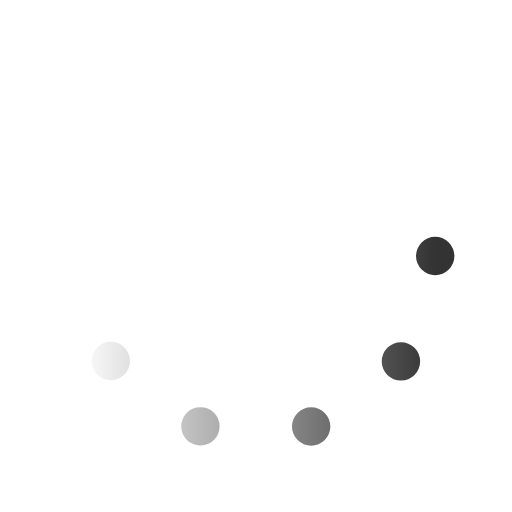
t = 0.00 s
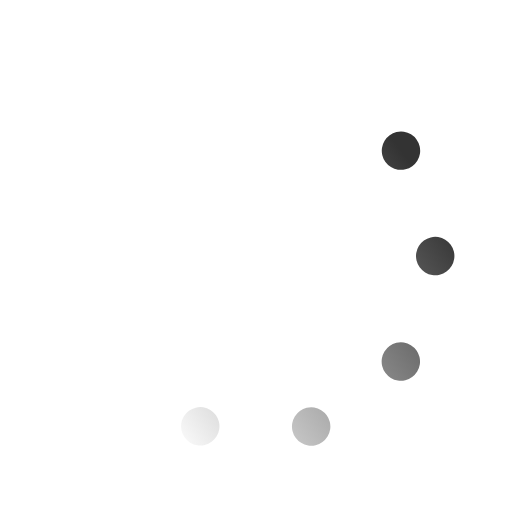
t = 0.33 s
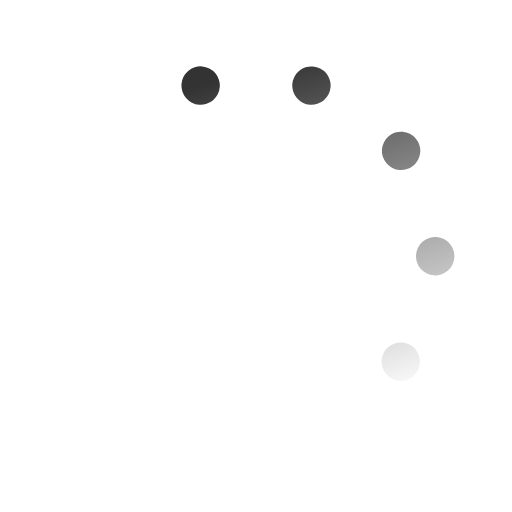
t = 0.67 s
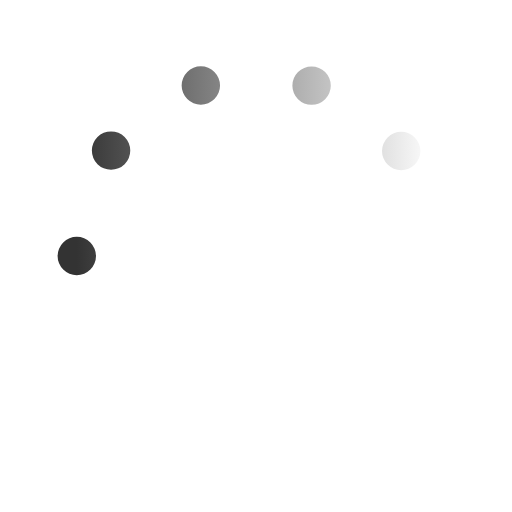
t = 1.00 s
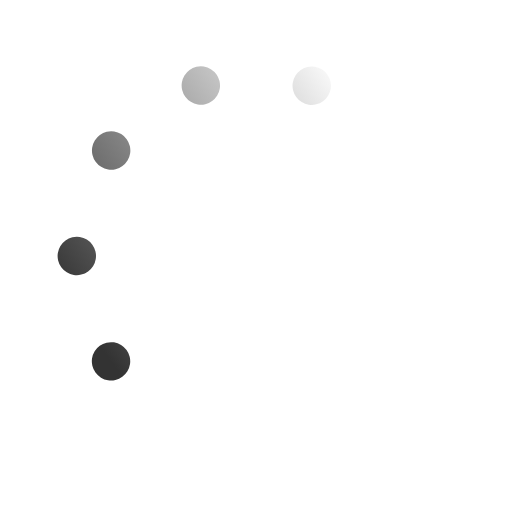
t = 1.33 s
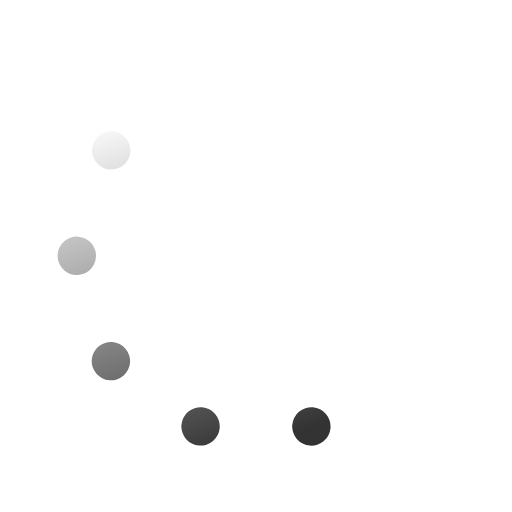
t = 1.67 s

The animated SVG that drew these frames (rendered in a browser with its animation timeline set to each time). Animation: 1 SMIL element (animateTransform=1); one cycle of 2.00 s, repeats indefinitely.

<svg xmlns='http://www.w3.org/2000/svg' viewBox='0 0 200 200'><linearGradient id='a9'><stop offset='0' stop-color='#333333' stop-opacity='0'></stop><stop offset='1' stop-color='#333333'></stop></linearGradient><circle fill='none' stroke='url(#a9)' stroke-width='15' stroke-linecap='round' stroke-dasharray='0 44 0 44 0 44 0 44 0 360' cx='100' cy='100' r='70' transform-origin='center'><animateTransform type='rotate' attributeName='transform' calcMode='discrete' dur='2' values='360;324;288;252;216;180;144;108;72;36' repeatCount='indefinite'></animateTransform></circle></svg>
